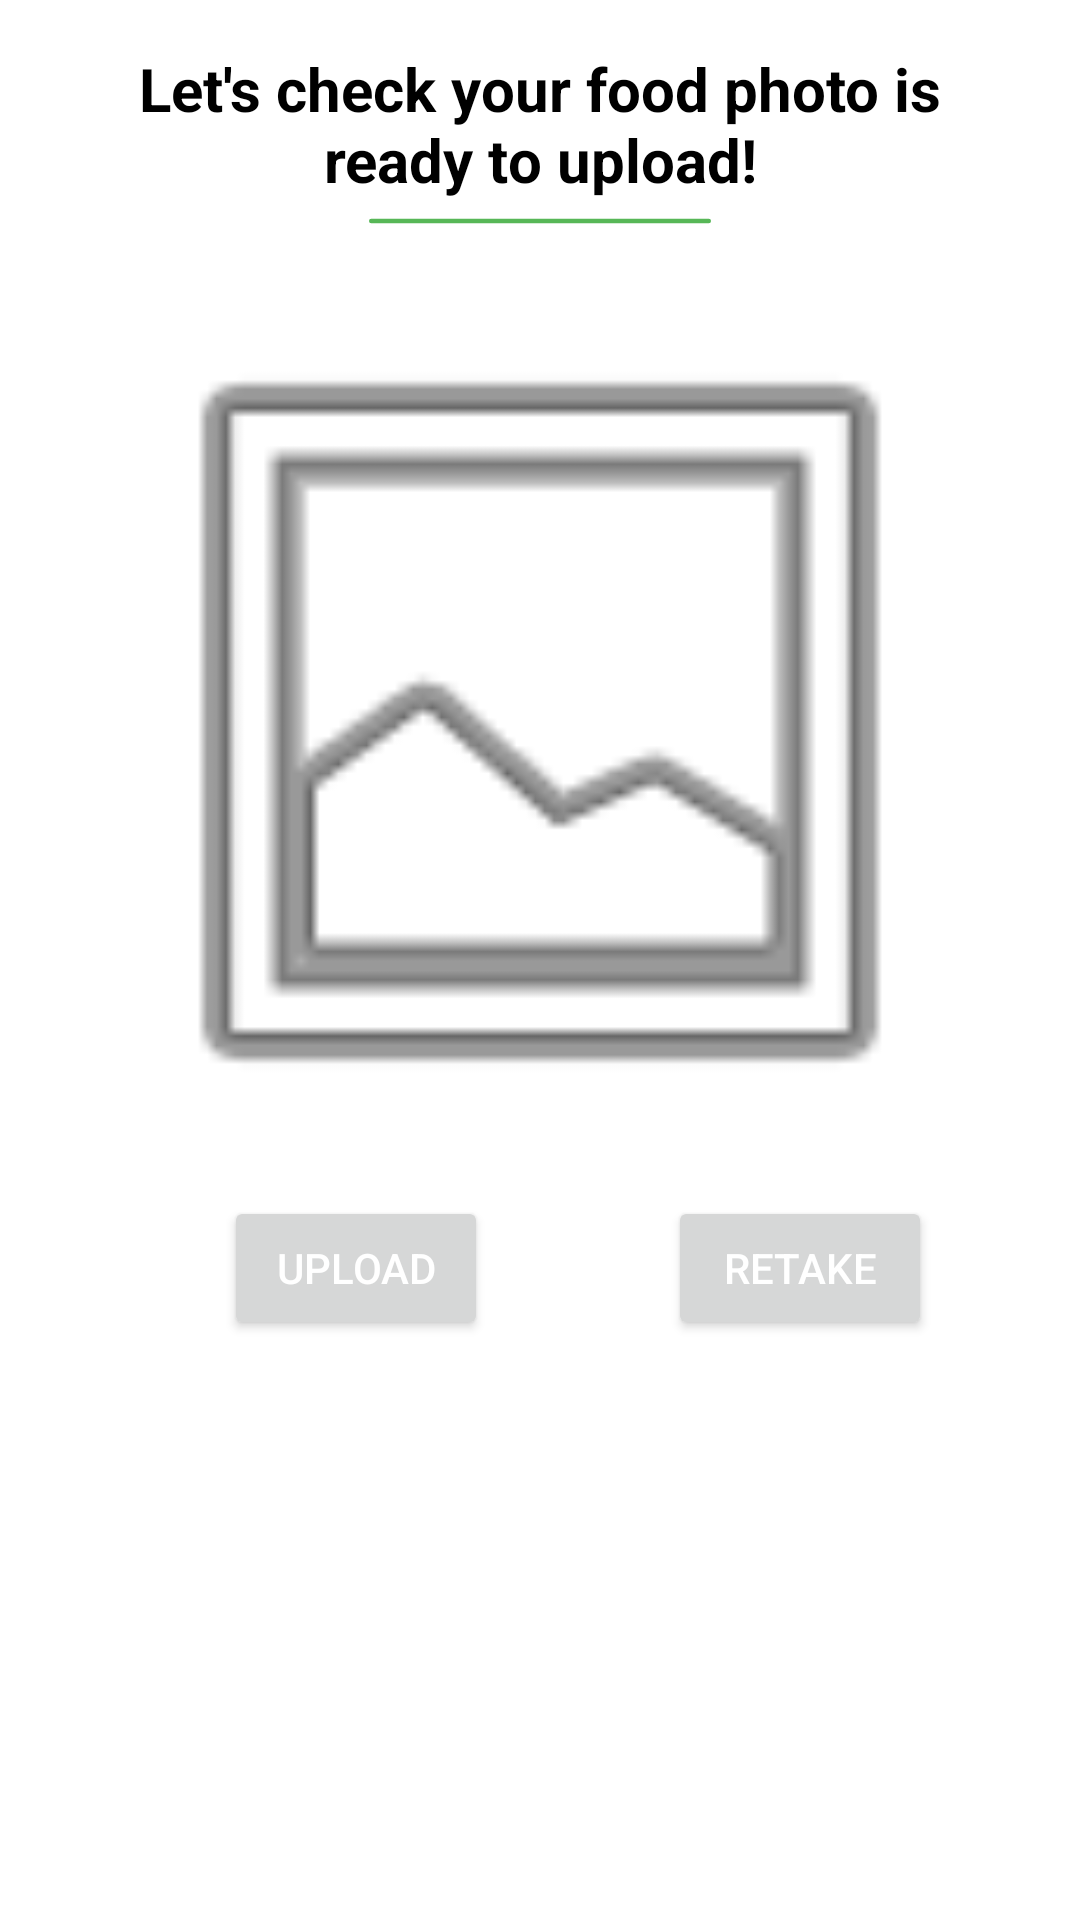

The Android layout XML behind this screen, and the referenced resources:
<!-- AndroidManifest.xml: application theme Theme.RasainApp -->
<!-- res/layout/activity_upload.xml -->
<?xml version="1.0" encoding="utf-8"?>
<androidx.constraintlayout.widget.ConstraintLayout xmlns:android="http://schemas.android.com/apk/res/android"
    xmlns:app="http://schemas.android.com/apk/res-auto"
    xmlns:tools="http://schemas.android.com/tools"
    android:layout_width="match_parent"
    android:layout_height="match_parent"
    tools:context=".ui.activity.upload.UploadActivity">

    <ScrollView
        android:layout_width="match_parent"
        android:layout_height="0dp"
        app:layout_constraintBottom_toBottomOf="parent"
        app:layout_constraintEnd_toEndOf="parent"
        app:layout_constraintStart_toStartOf="parent"
        app:layout_constraintTop_toTopOf="parent">

        <LinearLayout
            android:id="@+id/linearLayout"
            android:layout_width="match_parent"
            android:layout_height="wrap_content"
            android:orientation="vertical"
            android:paddingBottom="90dp">

            <androidx.constraintlayout.widget.ConstraintLayout
                android:layout_width="match_parent"
                android:layout_height="wrap_content">

                <TextView
                    android:id="@+id/textView9"
                    android:layout_width="match_parent"
                    android:layout_height="0dp"
                    android:layout_marginStart="32dp"
                    android:layout_marginTop="16dp"
                    android:layout_marginEnd="32dp"
                    android:gravity="center"
                    android:text="@string/ready_to_upload"
                    android:textColor="?attr/colorOnSecondary"
                    android:textSize="20sp"
                    android:textStyle="bold"
                    app:layout_constraintEnd_toEndOf="parent"
                    app:layout_constraintStart_toStartOf="parent"
                    app:layout_constraintTop_toTopOf="parent" />

                <ImageView
                    android:id="@+id/imageView3"
                    android:layout_width="wrap_content"
                    android:layout_height="wrap_content"
                    app:layout_constraintEnd_toEndOf="parent"
                    app:layout_constraintStart_toStartOf="parent"
                    app:layout_constraintTop_toBottomOf="@+id/textView9"
                    app:srcCompat="@drawable/ic_line" />

                <ImageView
                    android:id="@+id/prevCam"
                    android:layout_width="match_parent"
                    android:layout_height="300dp"
                    app:layout_constraintEnd_toEndOf="parent"
                    app:layout_constraintStart_toStartOf="parent"
                    app:layout_constraintTop_toBottomOf="@+id/imageView3"
                    app:srcCompat="@android:drawable/ic_menu_gallery" />

                <Button
                    android:id="@+id/btnUpload"
                    android:layout_width="wrap_content"
                    android:layout_height="wrap_content"
                    android:layout_gravity="center"
                    android:layout_marginStart="32dp"
                    android:layout_marginTop="8dp"
                    android:text="@string/upload"
                    android:textColor="@color/white"
                    app:layout_constraintEnd_toStartOf="@+id/guideline3"
                    app:layout_constraintStart_toStartOf="parent"
                    app:layout_constraintTop_toBottomOf="@+id/prevCam" />

                <Button
                    android:id="@+id/btnRetake"
                    android:layout_width="wrap_content"
                    android:layout_height="wrap_content"
                    android:layout_marginTop="8dp"
                    android:layout_marginEnd="32dp"
                    android:text="@string/retake"
                    android:textColor="@color/white"
                    app:layout_constraintEnd_toEndOf="parent"
                    app:layout_constraintStart_toStartOf="@+id/guideline3"
                    app:layout_constraintTop_toBottomOf="@+id/prevCam" />

                <androidx.constraintlayout.widget.Guideline
                    android:id="@+id/guideline3"
                    android:layout_width="wrap_content"
                    android:layout_height="wrap_content"
                    android:orientation="vertical"
                    app:layout_constraintEnd_toEndOf="parent"
                    app:layout_constraintGuide_begin="205dp"
                    app:layout_constraintStart_toStartOf="parent" />
            </androidx.constraintlayout.widget.ConstraintLayout>


        </LinearLayout>
    </ScrollView>


</androidx.constraintlayout.widget.ConstraintLayout>
<!-- resources referenced by this layout -->
<resources>
  <color name="white">#FFFFFFFF</color>
  <!-- drawable ic_line (drawable) -->
  <vector xmlns:android="http://schemas.android.com/apk/res/android"
      android:width="150dp"
      android:height="24dp"
      android:viewportWidth="150"
      android:viewportHeight="24">
    <path
        android:pathData="M18.75,7H131.25"
        android:strokeWidth="1.5"
        android:fillColor="#00000000"
        android:strokeColor="?attr/colorPrimary"
        android:strokeLineCap="round"/>
  </vector>
  <string name="ready_to_upload">Let\'s check your food photo is ready to upload!</string>
  <string name="retake">Retake</string>
  <string name="upload">Upload</string>
  <style name="Theme.RasainApp" parent="Theme.MaterialComponents.DayNight.DarkActionBar">
          
          <item name="colorPrimary">@color/primaryColor</item>
          <item name="colorPrimaryVariant">@color/white</item>
          <item name="colorOnPrimary">@color/primaryLightColor</item>
          
          <item name="colorSecondary">@color/secondaryColor</item>
          <item name="colorSecondaryVariant">@color/secondaryDarkColor</item>
          <item name="colorOnSecondary">@color/black</item>
          
          <item name="android:statusBarColor" tools:targetApi="l">?attr/colorPrimaryVariant</item>
          
      </style>
  <color name="primaryColor">#57b757</color>
  <color name="primaryLightColor">#8aea86</color>
  <color name="secondaryColor">#ffebe0</color>
  <color name="secondaryDarkColor">#ccb9ae</color>
  <color name="black">#FF000000</color>
</resources>
